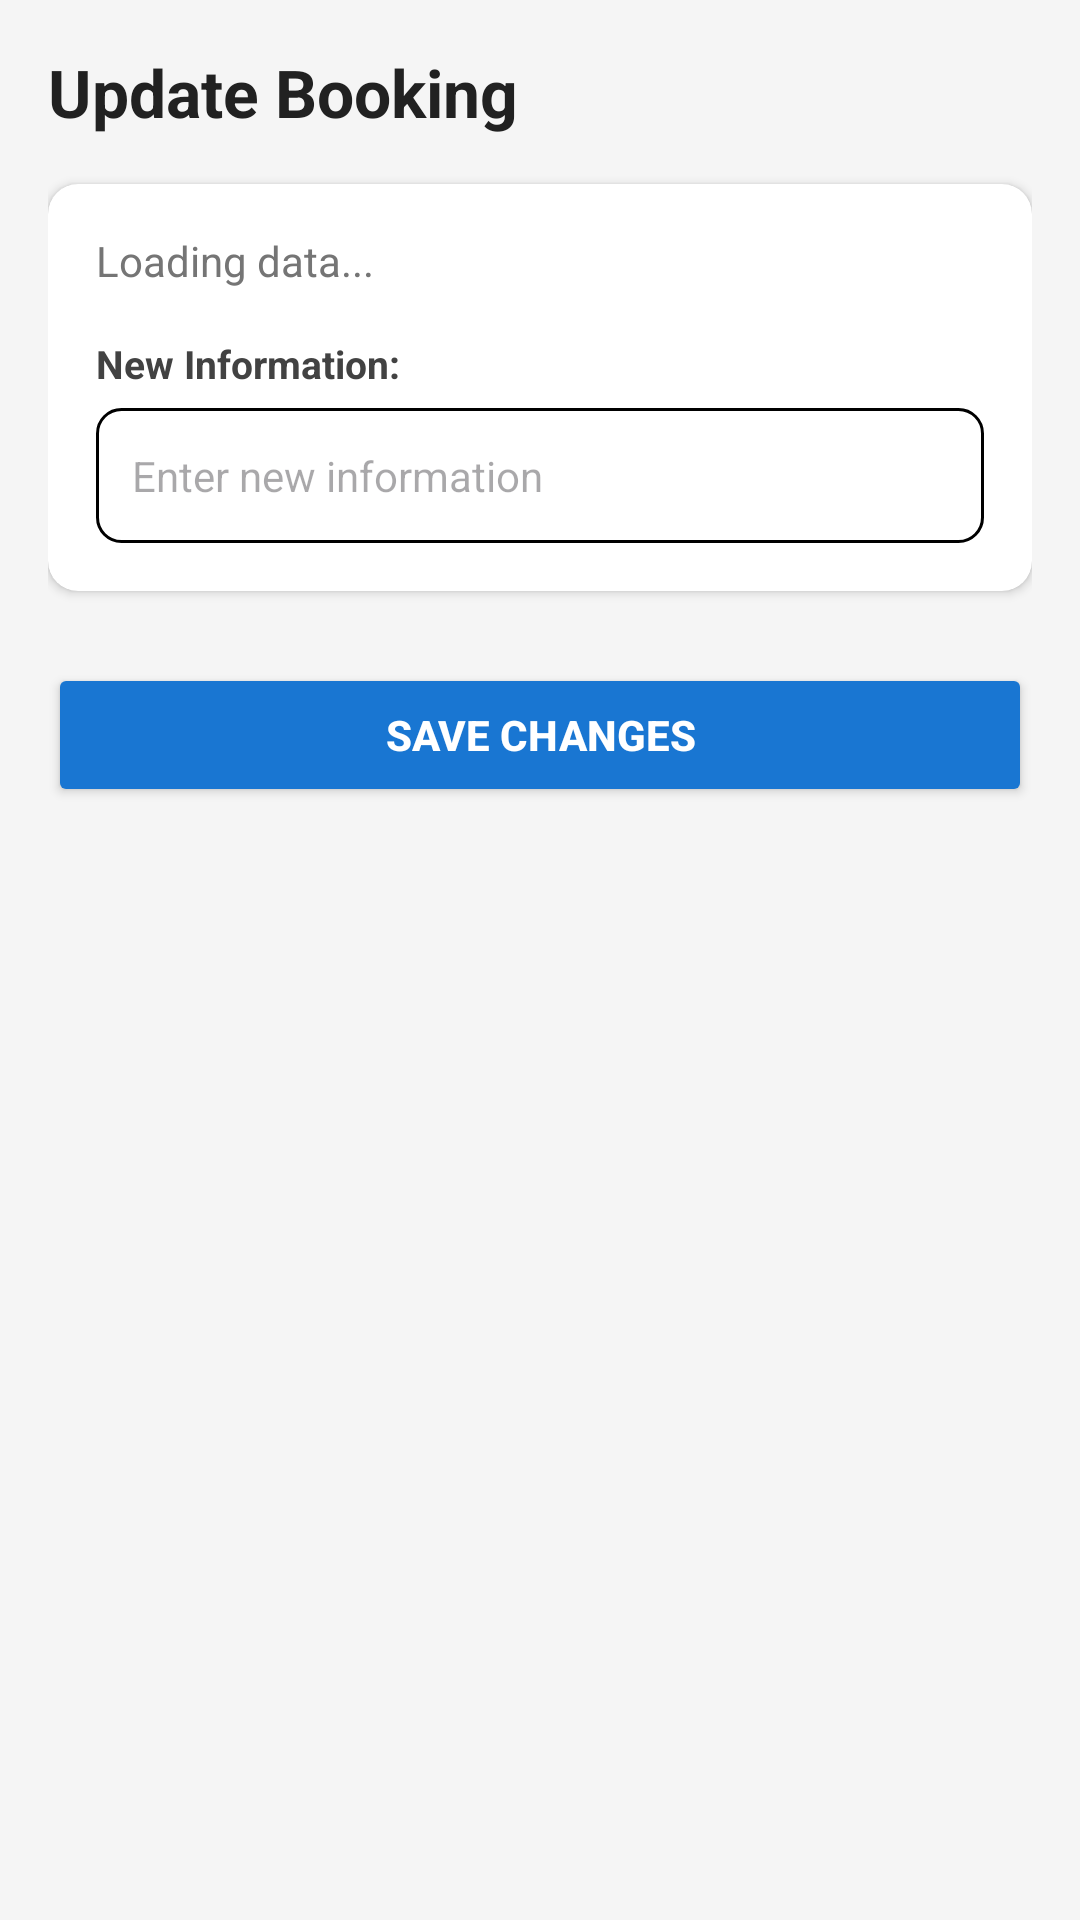

Here is an Android app screen rendered from its layout file. Give the layout XML and the strings, colors and styles it references.
<!-- AndroidManifest.xml: application theme Theme.Car2Pool -->
<!-- res/layout/activity_update_booking.xml -->
<?xml version="1.0" encoding="utf-8"?>
<ScrollView xmlns:android="http://schemas.android.com/apk/res/android"
    xmlns:app="http://schemas.android.com/apk/res-auto"
    android:layout_width="match_parent"
    android:layout_height="match_parent"
    android:background="#F5F5F5"
    android:fillViewport="true">

    <LinearLayout
        android:layout_width="match_parent"
        android:layout_height="wrap_content"
        android:orientation="vertical"
        android:padding="16dp">

        <TextView
            android:layout_width="match_parent"
            android:layout_height="wrap_content"
            android:layout_marginBottom="16dp"
            android:text="Update Booking"
            android:textColor="#212121"
            android:textSize="22sp"
            android:textStyle="bold" />

        <androidx.cardview.widget.CardView
            android:layout_width="match_parent"
            android:layout_height="wrap_content"
            app:cardBackgroundColor="#FFFFFF"
            app:cardCornerRadius="10dp"
            app:cardElevation="2dp">

            <LinearLayout
                android:layout_width="match_parent"
                android:layout_height="wrap_content"
                android:orientation="vertical"
                android:padding="16dp">

                <TextView
                    android:id="@+id/tvCurrentBookingInfo"
                    android:layout_width="match_parent"
                    android:layout_height="wrap_content"
                    android:layout_marginBottom="16dp"
                    android:text="Loading data..."
                    android:textColor="#757575"
                    android:textSize="14sp" />

                <TextView
                    android:layout_width="match_parent"
                    android:layout_height="wrap_content"
                    android:layout_marginBottom="6dp"
                    android:text="New Information:"
                    android:textColor="#424242"
                    android:textSize="13sp"
                    android:textStyle="bold" />

                <EditText
                    android:id="@+id/etEditField"
                    android:layout_width="match_parent"
                    android:layout_height="45dp"
                    android:background="@drawable/bg_input"
                    android:hint="Enter new information"
                    android:paddingHorizontal="12dp"
                    android:textSize="14sp" />

            </LinearLayout>
        </androidx.cardview.widget.CardView>

        <Button
            android:id="@+id/btnSaveUpdate"
            android:layout_width="match_parent"
            android:layout_height="48dp"
            android:layout_marginTop="24dp"
            android:backgroundTint="#1976D2"
            android:text="Save Changes"
            android:textColor="#FFFFFF"
            android:textStyle="bold" />

    </LinearLayout>
</ScrollView>
<!-- resources referenced by this layout -->
<resources>
  <!-- drawable bg_input (drawable) -->
  <?xml version="1.0" encoding="utf-8"?>
  <shape xmlns:android="http://schemas.android.com/apk/res/android">
      <solid android:color="@color/white" />
      <stroke android:width="1dp" android:color="@color/black" />
      <corners android:radius="8dp" />
      <padding android:left="14dp" android:top="8dp" android:right="14dp" android:bottom="8dp" />
  </shape>
  <style name="Theme.Car2Pool" parent="Base.Theme.Car2Pool" />
  <color name="white">#FFFFFFFF</color>
  <color name="black">#FF000000</color>
  <style name="Base.Theme.Car2Pool" parent="Theme.Material3.DayNight.NoActionBar">
          
          
      </style>
</resources>
